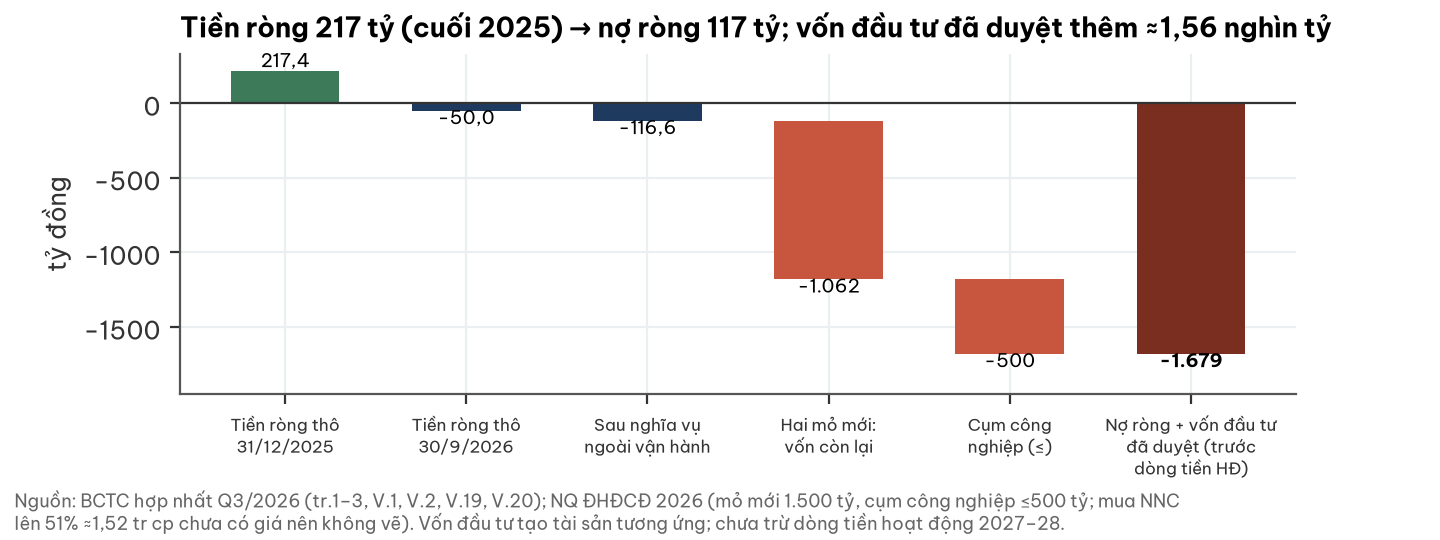

Source data for this figure (header and first rows):
khoan, ty
Tiền ròng thô?31/12/2025, 217.4
Tiền ròng thô?30/9/2026, -50.0
Sau nghĩa vụ?ngoài vận hành, -116.6
Hai mỏ mới:?vốn còn lại, -1062
Cụm công?nghiệp (≤), -500.0
cam_ket_cong_don, -1679
